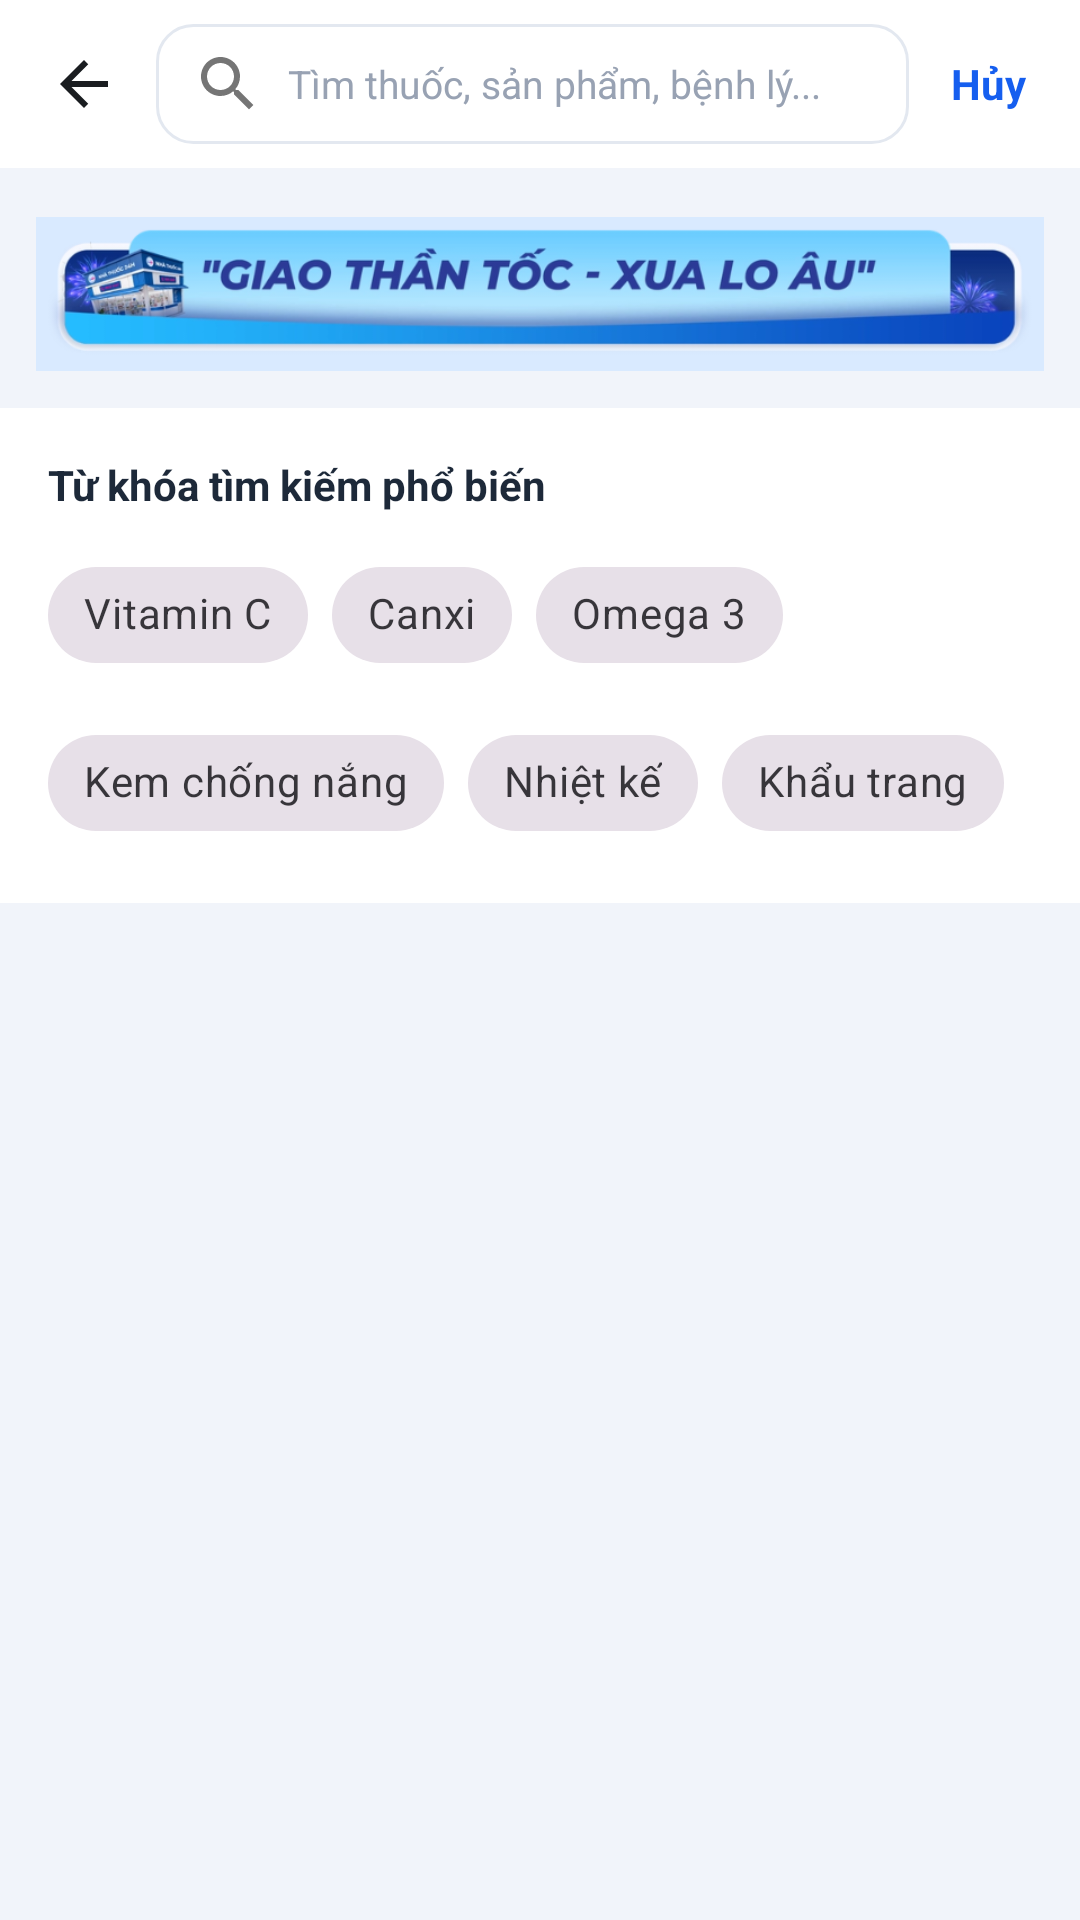

The Android layout XML behind this screen, and the referenced resources:
<!-- AndroidManifest.xml: application theme Theme.Appnhathuoc -->
<!-- res/layout/activity_search.xml -->
<?xml version="1.0" encoding="utf-8"?>
<LinearLayout xmlns:android="http://schemas.android.com/apk/res/android"
    xmlns:app="http://schemas.android.com/apk/res-auto"
    android:layout_width="match_parent"
    android:layout_height="match_parent"
    android:background="@color/bg_light"
    android:orientation="vertical">

    
    <LinearLayout
        android:layout_width="match_parent"
        android:layout_height="56dp"
        android:background="@color/white"
        android:gravity="center_vertical"
        android:orientation="horizontal"
        android:paddingHorizontal="12dp">

        <ImageView
            android:id="@+id/btn_back_search"
            android:layout_width="32dp"
            android:layout_height="32dp"
            android:background="?attr/selectableItemBackgroundBorderless"
            android:contentDescription="Back"
            android:padding="4dp"
            android:src="@drawable/ic_back" />

        <EditText
            android:id="@+id/et_search_query"
            android:layout_width="0dp"
            android:layout_height="40dp"
            android:layout_marginStart="8dp"
            android:layout_weight="1"
            android:background="@drawable/bg_search_box"
            android:drawableStart="@drawable/ic_search"
            android:drawablePadding="8dp"
            android:hint="Tìm thuốc, sản phẩm, bệnh lý..."
            android:imeOptions="actionSearch"
            android:inputType="text"
            android:paddingHorizontal="12dp"
            android:textColor="@color/text_primary"
            android:textColorHint="@color/text_muted"
            android:textSize="13sp" />

        <TextView
            android:id="@+id/btn_clear_search"
            android:layout_width="wrap_content"
            android:layout_height="wrap_content"
            android:layout_marginStart="8dp"
            android:padding="6dp"
            android:text="Hủy"
            android:textColor="@color/primary"
            android:textSize="14sp"
            android:textStyle="bold" />
    </LinearLayout>

    <include layout="@layout/view_medigo_delivery_banner" />

    
    <FrameLayout
        android:layout_width="match_parent"
        android:layout_height="0dp"
        android:layout_weight="1">

        
        <LinearLayout
            android:layout_width="match_parent"
            android:layout_height="match_parent"
            android:orientation="vertical">

            
            <LinearLayout
                android:id="@+id/layout_suggestions"
                android:layout_width="match_parent"
                android:layout_height="wrap_content"
                android:background="@color/white"
                android:orientation="vertical"
                android:padding="16dp">

                <TextView
                    android:layout_width="wrap_content"
                    android:layout_height="wrap_content"
                    android:text="Từ khóa tìm kiếm phổ biến"
                    android:textColor="@color/text_primary"
                    android:textSize="14sp"
                    android:textStyle="bold" />

                <com.google.android.material.chip.ChipGroup
                    android:id="@+id/chip_group_suggestions"
                    android:layout_width="match_parent"
                    android:layout_height="wrap_content"
                    android:layout_marginTop="10dp"
                    app:singleLine="false">

                    <com.google.android.material.chip.Chip
                        android:id="@+id/chip_vitamin"
                        style="@style/Widget.MaterialComponents.Chip.Action"
                        android:layout_width="wrap_content"
                        android:layout_height="wrap_content"
                        android:text="Vitamin C" />

                    <com.google.android.material.chip.Chip
                        android:id="@+id/chip_canxi"
                        style="@style/Widget.MaterialComponents.Chip.Action"
                        android:layout_width="wrap_content"
                        android:layout_height="wrap_content"
                        android:text="Canxi" />

                    <com.google.android.material.chip.Chip
                        android:id="@+id/chip_omega3"
                        style="@style/Widget.MaterialComponents.Chip.Action"
                        android:layout_width="wrap_content"
                        android:layout_height="wrap_content"
                        android:text="Omega 3" />

                    <com.google.android.material.chip.Chip
                        android:id="@+id/chip_sunscreen"
                        style="@style/Widget.MaterialComponents.Chip.Action"
                        android:layout_width="wrap_content"
                        android:layout_height="wrap_content"
                        android:text="Kem chống nắng" />

                    <com.google.android.material.chip.Chip
                        android:id="@+id/chip_thermometer"
                        style="@style/Widget.MaterialComponents.Chip.Action"
                        android:layout_width="wrap_content"
                        android:layout_height="wrap_content"
                        android:text="Nhiệt kế" />

                    <com.google.android.material.chip.Chip
                        android:id="@+id/chip_mask"
                        style="@style/Widget.MaterialComponents.Chip.Action"
                        android:layout_width="wrap_content"
                        android:layout_height="wrap_content"
                        android:text="Khẩu trang" />
                </com.google.android.material.chip.ChipGroup>
            </LinearLayout>

            
            <TextView
                android:id="@+id/tv_search_results_count"
                android:layout_width="match_parent"
                android:layout_height="wrap_content"
                android:paddingHorizontal="16dp"
                android:paddingTop="12dp"
                android:paddingBottom="4dp"
                android:text="Kết quả tìm kiếm"
                android:textColor="@color/text_secondary"
                android:textSize="13sp"
                android:visibility="gone" />

            
            <androidx.recyclerview.widget.RecyclerView
                android:id="@+id/rv_search_results"
                android:layout_width="match_parent"
                android:layout_height="match_parent"
                android:paddingHorizontal="8dp"
                android:paddingTop="8dp" />

        </LinearLayout>

        
        <LinearLayout
            android:id="@+id/layout_empty_search"
            android:layout_width="wrap_content"
            android:layout_height="wrap_content"
            android:layout_gravity="center"
            android:gravity="center"
            android:orientation="vertical"
            android:padding="24dp"
            android:visibility="gone">

            <ImageView
                android:layout_width="80dp"
                android:layout_height="80dp"
                android:contentDescription="No result"
                android:src="@drawable/ic_search"
                app:tint="@color/text_muted" />

            <TextView
                android:layout_width="wrap_content"
                android:layout_height="wrap_content"
                android:layout_marginTop="16dp"
                android:text="Không tìm thấy sản phẩm phù hợp"
                android:textColor="@color/text_primary"
                android:textSize="15sp"
                android:textStyle="bold" />

            <TextView
                android:layout_width="wrap_content"
                android:layout_height="wrap_content"
                android:layout_marginTop="6dp"
                android:gravity="center"
                android:text="Vui lòng thử tìm kiếm với từ khóa khác như Vitamin, Canxi, Khẩu trang..."
                android:textColor="@color/text_secondary"
                android:textSize="13sp" />
        </LinearLayout>

    </FrameLayout>

</LinearLayout>
<!-- res/layout/view_medigo_delivery_banner.xml (included above) -->
<?xml version="1.0" encoding="utf-8"?>
<ImageView xmlns:android="http://schemas.android.com/apk/res/android"
    android:layout_width="match_parent"
    android:layout_height="60dp"
    android:layout_marginHorizontal="12dp"
    android:layout_marginTop="12dp"
    android:layout_marginBottom="8dp"
    android:contentDescription="Giao thần tốc - xua lo âu"
    android:scaleType="fitCenter"
    android:src="@drawable/medigo_delivery_banner" />
<!-- resources referenced by this layout -->
<resources>
  <color name="bg_light">#F1F4FA</color>
  <color name="primary">#155EEF</color>
  <color name="text_muted">#98A2B3</color>
  <color name="text_primary">#1D2939</color>
  <color name="text_secondary">#667085</color>
  <color name="white">#FFFFFFFF</color>
  <!-- drawable bg_search_box (drawable) -->
  <?xml version="1.0" encoding="utf-8"?>
  <shape xmlns:android="http://schemas.android.com/apk/res/android"
      android:shape="rectangle">
      <solid android:color="#FFFFFF" />
      <corners android:radius="12dp" />
      <stroke
          android:width="1dp"
          android:color="@color/border_light" />
  </shape>
  <!-- drawable ic_back (drawable) -->
  <vector xmlns:android="http://schemas.android.com/apk/res/android"
      android:width="24dp"
      android:height="24dp"
      android:viewportWidth="24"
      android:viewportHeight="24">
    <path
        android:fillColor="#FF1A1D20"
        android:pathData="M20,11H7.83l5.59,-5.59L12,4l-8,8 8,8 1.41,-1.41L7.83,13H20v-2z"/>
  </vector>
  <!-- drawable ic_search (drawable) -->
  <vector xmlns:android="http://schemas.android.com/apk/res/android"
      android:width="24dp"
      android:height="24dp"
      android:viewportWidth="24"
      android:viewportHeight="24">
    <path
        android:fillColor="#FF757575"
        android:pathData="M15.5,14h-.79l-.28,-0.27C15.41,12.59 16,11.11 16,9.5 16,5.91 13.09,3 9.5,3S3,5.91 3,9.5 5.91,16 9.5,16c1.61,0 3.09,-0.59 4.23,-1.57l.27,.28v.79l5,4.99L20.49,19l-4.99,-5zm-6,0C7.01,14 5,11.99 5,9.5S7.01,5 9.5,5 14,7.01 14,9.5 11.99,14 9.5,14z"/>
  </vector>
  <!-- drawable medigo_delivery_banner: png bitmap (drawable-nodpi, 86208 bytes) -->
  <style name="Theme.Appnhathuoc" parent="Base.Theme.Appnhathuoc" />
  <color name="border_light">#E3E8F0</color>
  <style name="Base.Theme.Appnhathuoc" parent="Theme.Material3.DayNight.NoActionBar">
          
          <item name="colorPrimary">@color/primary</item>
          <item name="colorPrimaryVariant">@color/primary_dark</item>
          <item name="colorOnPrimary">@color/white</item>
          <item name="colorControlActivated">@color/primary</item>
          <item name="android:colorAccent">@color/primary</item>
          
          <item name="colorSecondary">@color/medigo_pink</item>
          <item name="colorOnSecondary">@color/white</item>
          
          <item name="android:statusBarColor">@color/primary_dark</item>
          <item name="android:navigationBarColor">@color/white</item>
          <item name="android:windowLightNavigationBar">true</item>
          <item name="android:windowLightStatusBar">false</item>
      </style>
  <color name="primary_dark">#1048B8</color>
  <color name="medigo_pink">#D50072</color>
</resources>
